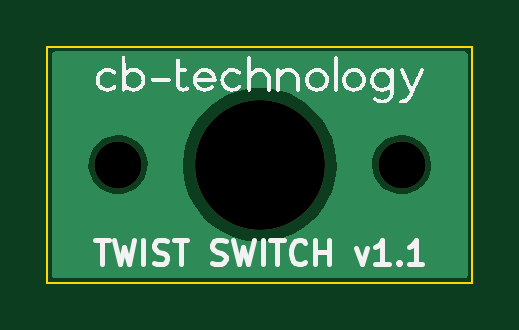
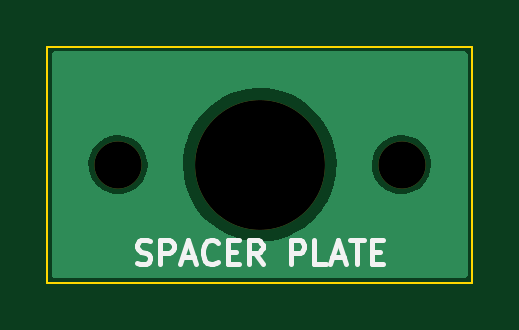
Circuit board: 11 layer files. Board 18.0 x 10.0 mm.
- bottom_copper: TWIST_SWTICH_SPACER_PLATE-B_Cu.gbr (6636 bytes)
- bottom_mask: TWIST_SWTICH_SPACER_PLATE-B_Mask.gbr (690 bytes)
- paste: TWIST_SWTICH_SPACER_PLATE-B_Paste.gbr (508 bytes)
- bottom_silk: TWIST_SWTICH_SPACER_PLATE-B_Silkscreen.gbr (4849 bytes)
- outline: TWIST_SWTICH_SPACER_PLATE-Edge_Cuts.gbr (746 bytes)
- top_copper: TWIST_SWTICH_SPACER_PLATE-F_Cu.gbr (6636 bytes)
- top_mask: TWIST_SWTICH_SPACER_PLATE-F_Mask.gbr (690 bytes)
- paste: TWIST_SWTICH_SPACER_PLATE-F_Paste.gbr (508 bytes)
- top_silk: TWIST_SWTICH_SPACER_PLATE-F_Silkscreen.gbr (48966 bytes)
- drill: TWIST_SWTICH_SPACER_PLATE-NPTH.drl (485 bytes)
- drill: TWIST_SWTICH_SPACER_PLATE-PTH.drl (304 bytes)

=== bottom_copper: TWIST_SWTICH_SPACER_PLATE-B_Cu.gbr ===
%TF.GenerationSoftware,KiCad,Pcbnew,7.0.6-7.0.6~ubuntu22.04.1*%
%TF.CreationDate,2023-08-02T12:12:09+12:00*%
%TF.ProjectId,TWIST_SWTICH_SPACER_PLATE,54574953-545f-4535-9754-4943485f5350,v1.1*%
%TF.SameCoordinates,Original*%
%TF.FileFunction,Copper,L2,Bot*%
%TF.FilePolarity,Positive*%
%FSLAX46Y46*%
G04 Gerber Fmt 4.6, Leading zero omitted, Abs format (unit mm)*
G04 Created by KiCad (PCBNEW 7.0.6-7.0.6~ubuntu22.04.1) date 2023-08-02 12:12:09*
%MOMM*%
%LPD*%
G01*
G04 APERTURE LIST*
G04 APERTURE END LIST*
%TA.AperFunction,NonConductor*%
G36*
X208742539Y-145220185D02*
G01*
X208788294Y-145272989D01*
X208799500Y-145324500D01*
X208799500Y-154675500D01*
X208779815Y-154742539D01*
X208727011Y-154788294D01*
X208675500Y-154799500D01*
X191324500Y-154799500D01*
X191257461Y-154779815D01*
X191211706Y-154727011D01*
X191200500Y-154675500D01*
X191200500Y-150056330D01*
X192745710Y-150056330D01*
X192775925Y-150279387D01*
X192775926Y-150279390D01*
X192845483Y-150493465D01*
X192952146Y-150691678D01*
X192952148Y-150691681D01*
X193092489Y-150867663D01*
X193092491Y-150867664D01*
X193092492Y-150867666D01*
X193262004Y-151015765D01*
X193455236Y-151131215D01*
X193665976Y-151210307D01*
X193887450Y-151250500D01*
X193887453Y-151250500D01*
X194056148Y-151250500D01*
X194056155Y-151250500D01*
X194224188Y-151235377D01*
X194224192Y-151235376D01*
X194441160Y-151175496D01*
X194441162Y-151175495D01*
X194441170Y-151175493D01*
X194643973Y-151077829D01*
X194826078Y-150945522D01*
X194981632Y-150782825D01*
X195105635Y-150594968D01*
X195194103Y-150387988D01*
X195244191Y-150168537D01*
X195254290Y-149943670D01*
X195249769Y-149910291D01*
X196745792Y-149910291D01*
X196755675Y-150268822D01*
X196755675Y-150268827D01*
X196755676Y-150268832D01*
X196786826Y-150493465D01*
X196804942Y-150624107D01*
X196892989Y-150971799D01*
X196892989Y-150971801D01*
X197018751Y-151307695D01*
X197018752Y-151307698D01*
X197169841Y-151606256D01*
X197180704Y-151627721D01*
X197376878Y-151927988D01*
X197376880Y-151927990D01*
X197604894Y-152204853D01*
X197604899Y-152204858D01*
X197861985Y-152454955D01*
X197861990Y-152454959D01*
X198145011Y-152675243D01*
X198145014Y-152675245D01*
X198145022Y-152675251D01*
X198450580Y-152863077D01*
X198774946Y-153016149D01*
X198774948Y-153016149D01*
X198774953Y-153016152D01*
X198774952Y-153016152D01*
X199114168Y-153132604D01*
X199114183Y-153132609D01*
X199464172Y-153211043D01*
X199820665Y-153250500D01*
X200089598Y-153250500D01*
X200127731Y-153248396D01*
X200358125Y-153235685D01*
X200711904Y-153176650D01*
X201057041Y-153079054D01*
X201389346Y-152944083D01*
X201704787Y-152773375D01*
X201999534Y-152569002D01*
X202270010Y-152333445D01*
X202512931Y-152069562D01*
X202725348Y-151780559D01*
X202904683Y-151469941D01*
X203048759Y-151141481D01*
X203155827Y-150799164D01*
X203224588Y-150447147D01*
X203254207Y-150089702D01*
X203253287Y-150056330D01*
X204745710Y-150056330D01*
X204775925Y-150279387D01*
X204775926Y-150279390D01*
X204845483Y-150493465D01*
X204952146Y-150691678D01*
X204952148Y-150691681D01*
X205092489Y-150867663D01*
X205092491Y-150867664D01*
X205092492Y-150867666D01*
X205262004Y-151015765D01*
X205455236Y-151131215D01*
X205665976Y-151210307D01*
X205887450Y-151250500D01*
X205887453Y-151250500D01*
X206056148Y-151250500D01*
X206056155Y-151250500D01*
X206224188Y-151235377D01*
X206224192Y-151235376D01*
X206441160Y-151175496D01*
X206441162Y-151175495D01*
X206441170Y-151175493D01*
X206643973Y-151077829D01*
X206826078Y-150945522D01*
X206981632Y-150782825D01*
X207105635Y-150594968D01*
X207194103Y-150387988D01*
X207244191Y-150168537D01*
X207254290Y-149943670D01*
X207224075Y-149720613D01*
X207154517Y-149506536D01*
X207047852Y-149308319D01*
X206907508Y-149132334D01*
X206737996Y-148984235D01*
X206544764Y-148868785D01*
X206426775Y-148824503D01*
X206334023Y-148789692D01*
X206112550Y-148749500D01*
X206112547Y-148749500D01*
X205943845Y-148749500D01*
X205905399Y-148752960D01*
X205775813Y-148764622D01*
X205775807Y-148764623D01*
X205558839Y-148824503D01*
X205558826Y-148824508D01*
X205356033Y-148922167D01*
X205356025Y-148922171D01*
X205173927Y-149054473D01*
X205173925Y-149054474D01*
X205018366Y-149217176D01*
X204894363Y-149405033D01*
X204805899Y-149612004D01*
X204805895Y-149612017D01*
X204755810Y-149831457D01*
X204755808Y-149831468D01*
X204750769Y-149943674D01*
X204745710Y-150056330D01*
X203253287Y-150056330D01*
X203244324Y-149731168D01*
X203195059Y-149375897D01*
X203107011Y-149028202D01*
X203090549Y-148984235D01*
X203035243Y-148836519D01*
X202981248Y-148692303D01*
X202819296Y-148372279D01*
X202623122Y-148072012D01*
X202395107Y-147795148D01*
X202262920Y-147666555D01*
X202138014Y-147545044D01*
X202138009Y-147545040D01*
X201854988Y-147324756D01*
X201854985Y-147324754D01*
X201854982Y-147324752D01*
X201854978Y-147324749D01*
X201549420Y-147136923D01*
X201549419Y-147136922D01*
X201549415Y-147136920D01*
X201225046Y-146983847D01*
X201225047Y-146983847D01*
X200885831Y-146867395D01*
X200885820Y-146867392D01*
X200885817Y-146867391D01*
X200535828Y-146788957D01*
X200535824Y-146788956D01*
X200179335Y-146749500D01*
X199910405Y-146749500D01*
X199910402Y-146749500D01*
X199641874Y-146764315D01*
X199288094Y-146823350D01*
X199288090Y-146823351D01*
X198942960Y-146920945D01*
X198942957Y-146920946D01*
X198610661Y-147055913D01*
X198610648Y-147055919D01*
X198295220Y-147226620D01*
X198295219Y-147226621D01*
X198000460Y-147431002D01*
X197729996Y-147666548D01*
X197729992Y-147666551D01*
X197487067Y-147930440D01*
X197274652Y-148219441D01*
X197274651Y-148219442D01*
X197095317Y-148530058D01*
X196951240Y-148858520D01*
X196951239Y-148858521D01*
X196844173Y-149200832D01*
X196775412Y-149552849D01*
X196775410Y-149552863D01*
X196745793Y-149910287D01*
X196745792Y-149910291D01*
X195249769Y-149910291D01*
X195224075Y-149720613D01*
X195154517Y-149506536D01*
X195047852Y-149308319D01*
X194907508Y-149132334D01*
X194737996Y-148984235D01*
X194544764Y-148868785D01*
X194426775Y-148824503D01*
X194334023Y-148789692D01*
X194112550Y-148749500D01*
X194112547Y-148749500D01*
X193943845Y-148749500D01*
X193905399Y-148752960D01*
X193775813Y-148764622D01*
X193775807Y-148764623D01*
X193558839Y-148824503D01*
X193558826Y-148824508D01*
X193356033Y-148922167D01*
X193356025Y-148922171D01*
X193173927Y-149054473D01*
X193173925Y-149054474D01*
X193018366Y-149217176D01*
X192894363Y-149405033D01*
X192805899Y-149612004D01*
X192805895Y-149612017D01*
X192755810Y-149831457D01*
X192755808Y-149831468D01*
X192750769Y-149943674D01*
X192745710Y-150056330D01*
X191200500Y-150056330D01*
X191200500Y-145324500D01*
X191220185Y-145257461D01*
X191272989Y-145211706D01*
X191324500Y-145200500D01*
X208675500Y-145200500D01*
X208742539Y-145220185D01*
G37*
%TD.AperFunction*%
M02*

=== bottom_mask: TWIST_SWTICH_SPACER_PLATE-B_Mask.gbr ===
%TF.GenerationSoftware,KiCad,Pcbnew,7.0.6-7.0.6~ubuntu22.04.1*%
%TF.CreationDate,2023-08-02T12:12:09+12:00*%
%TF.ProjectId,TWIST_SWTICH_SPACER_PLATE,54574953-545f-4535-9754-4943485f5350,v1.1*%
%TF.SameCoordinates,Original*%
%TF.FileFunction,Soldermask,Bot*%
%TF.FilePolarity,Negative*%
%FSLAX46Y46*%
G04 Gerber Fmt 4.6, Leading zero omitted, Abs format (unit mm)*
G04 Created by KiCad (PCBNEW 7.0.6-7.0.6~ubuntu22.04.1) date 2023-08-02 12:12:09*
%MOMM*%
%LPD*%
G01*
G04 APERTURE LIST*
%ADD10C,5.500000*%
%ADD11C,2.000000*%
G04 APERTURE END LIST*
D10*
%TO.C,H1*%
X200000000Y-150000000D03*
%TD*%
D11*
%TO.C,H2*%
X206000000Y-150000000D03*
%TD*%
%TO.C,He*%
X194000000Y-150000000D03*
%TD*%
M02*

=== paste: TWIST_SWTICH_SPACER_PLATE-B_Paste.gbr ===
%TF.GenerationSoftware,KiCad,Pcbnew,7.0.6-7.0.6~ubuntu22.04.1*%
%TF.CreationDate,2023-08-02T12:12:09+12:00*%
%TF.ProjectId,TWIST_SWTICH_SPACER_PLATE,54574953-545f-4535-9754-4943485f5350,v1.1*%
%TF.SameCoordinates,Original*%
%TF.FileFunction,Paste,Bot*%
%TF.FilePolarity,Positive*%
%FSLAX46Y46*%
G04 Gerber Fmt 4.6, Leading zero omitted, Abs format (unit mm)*
G04 Created by KiCad (PCBNEW 7.0.6-7.0.6~ubuntu22.04.1) date 2023-08-02 12:12:09*
%MOMM*%
%LPD*%
G01*
G04 APERTURE LIST*
G04 APERTURE END LIST*
M02*

=== bottom_silk: TWIST_SWTICH_SPACER_PLATE-B_Silkscreen.gbr ===
%TF.GenerationSoftware,KiCad,Pcbnew,7.0.6-7.0.6~ubuntu22.04.1*%
%TF.CreationDate,2023-08-02T12:12:09+12:00*%
%TF.ProjectId,TWIST_SWTICH_SPACER_PLATE,54574953-545f-4535-9754-4943485f5350,v1.1*%
%TF.SameCoordinates,Original*%
%TF.FileFunction,Legend,Bot*%
%TF.FilePolarity,Positive*%
%FSLAX46Y46*%
G04 Gerber Fmt 4.6, Leading zero omitted, Abs format (unit mm)*
G04 Created by KiCad (PCBNEW 7.0.6-7.0.6~ubuntu22.04.1) date 2023-08-02 12:12:09*
%MOMM*%
%LPD*%
G01*
G04 APERTURE LIST*
%ADD10C,0.200000*%
G04 APERTURE END LIST*
D10*
X205214285Y-154154600D02*
X205071428Y-154202219D01*
X205071428Y-154202219D02*
X204833333Y-154202219D01*
X204833333Y-154202219D02*
X204738095Y-154154600D01*
X204738095Y-154154600D02*
X204690476Y-154106980D01*
X204690476Y-154106980D02*
X204642857Y-154011742D01*
X204642857Y-154011742D02*
X204642857Y-153916504D01*
X204642857Y-153916504D02*
X204690476Y-153821266D01*
X204690476Y-153821266D02*
X204738095Y-153773647D01*
X204738095Y-153773647D02*
X204833333Y-153726028D01*
X204833333Y-153726028D02*
X205023809Y-153678409D01*
X205023809Y-153678409D02*
X205119047Y-153630790D01*
X205119047Y-153630790D02*
X205166666Y-153583171D01*
X205166666Y-153583171D02*
X205214285Y-153487933D01*
X205214285Y-153487933D02*
X205214285Y-153392695D01*
X205214285Y-153392695D02*
X205166666Y-153297457D01*
X205166666Y-153297457D02*
X205119047Y-153249838D01*
X205119047Y-153249838D02*
X205023809Y-153202219D01*
X205023809Y-153202219D02*
X204785714Y-153202219D01*
X204785714Y-153202219D02*
X204642857Y-153249838D01*
X204214285Y-154202219D02*
X204214285Y-153202219D01*
X204214285Y-153202219D02*
X203833333Y-153202219D01*
X203833333Y-153202219D02*
X203738095Y-153249838D01*
X203738095Y-153249838D02*
X203690476Y-153297457D01*
X203690476Y-153297457D02*
X203642857Y-153392695D01*
X203642857Y-153392695D02*
X203642857Y-153535552D01*
X203642857Y-153535552D02*
X203690476Y-153630790D01*
X203690476Y-153630790D02*
X203738095Y-153678409D01*
X203738095Y-153678409D02*
X203833333Y-153726028D01*
X203833333Y-153726028D02*
X204214285Y-153726028D01*
X203261904Y-153916504D02*
X202785714Y-153916504D01*
X203357142Y-154202219D02*
X203023809Y-153202219D01*
X203023809Y-153202219D02*
X202690476Y-154202219D01*
X201785714Y-154106980D02*
X201833333Y-154154600D01*
X201833333Y-154154600D02*
X201976190Y-154202219D01*
X201976190Y-154202219D02*
X202071428Y-154202219D01*
X202071428Y-154202219D02*
X202214285Y-154154600D01*
X202214285Y-154154600D02*
X202309523Y-154059361D01*
X202309523Y-154059361D02*
X202357142Y-153964123D01*
X202357142Y-153964123D02*
X202404761Y-153773647D01*
X202404761Y-153773647D02*
X202404761Y-153630790D01*
X202404761Y-153630790D02*
X202357142Y-153440314D01*
X202357142Y-153440314D02*
X202309523Y-153345076D01*
X202309523Y-153345076D02*
X202214285Y-153249838D01*
X202214285Y-153249838D02*
X202071428Y-153202219D01*
X202071428Y-153202219D02*
X201976190Y-153202219D01*
X201976190Y-153202219D02*
X201833333Y-153249838D01*
X201833333Y-153249838D02*
X201785714Y-153297457D01*
X201357142Y-153678409D02*
X201023809Y-153678409D01*
X200880952Y-154202219D02*
X201357142Y-154202219D01*
X201357142Y-154202219D02*
X201357142Y-153202219D01*
X201357142Y-153202219D02*
X200880952Y-153202219D01*
X199880952Y-154202219D02*
X200214285Y-153726028D01*
X200452380Y-154202219D02*
X200452380Y-153202219D01*
X200452380Y-153202219D02*
X200071428Y-153202219D01*
X200071428Y-153202219D02*
X199976190Y-153249838D01*
X199976190Y-153249838D02*
X199928571Y-153297457D01*
X199928571Y-153297457D02*
X199880952Y-153392695D01*
X199880952Y-153392695D02*
X199880952Y-153535552D01*
X199880952Y-153535552D02*
X199928571Y-153630790D01*
X199928571Y-153630790D02*
X199976190Y-153678409D01*
X199976190Y-153678409D02*
X200071428Y-153726028D01*
X200071428Y-153726028D02*
X200452380Y-153726028D01*
X198690475Y-154202219D02*
X198690475Y-153202219D01*
X198690475Y-153202219D02*
X198309523Y-153202219D01*
X198309523Y-153202219D02*
X198214285Y-153249838D01*
X198214285Y-153249838D02*
X198166666Y-153297457D01*
X198166666Y-153297457D02*
X198119047Y-153392695D01*
X198119047Y-153392695D02*
X198119047Y-153535552D01*
X198119047Y-153535552D02*
X198166666Y-153630790D01*
X198166666Y-153630790D02*
X198214285Y-153678409D01*
X198214285Y-153678409D02*
X198309523Y-153726028D01*
X198309523Y-153726028D02*
X198690475Y-153726028D01*
X197214285Y-154202219D02*
X197690475Y-154202219D01*
X197690475Y-154202219D02*
X197690475Y-153202219D01*
X196928570Y-153916504D02*
X196452380Y-153916504D01*
X197023808Y-154202219D02*
X196690475Y-153202219D01*
X196690475Y-153202219D02*
X196357142Y-154202219D01*
X196166665Y-153202219D02*
X195595237Y-153202219D01*
X195880951Y-154202219D02*
X195880951Y-153202219D01*
X195261903Y-153678409D02*
X194928570Y-153678409D01*
X194785713Y-154202219D02*
X195261903Y-154202219D01*
X195261903Y-154202219D02*
X195261903Y-153202219D01*
X195261903Y-153202219D02*
X194785713Y-153202219D01*
M02*

=== outline: TWIST_SWTICH_SPACER_PLATE-Edge_Cuts.gbr ===
%TF.GenerationSoftware,KiCad,Pcbnew,7.0.6-7.0.6~ubuntu22.04.1*%
%TF.CreationDate,2023-08-02T12:12:09+12:00*%
%TF.ProjectId,TWIST_SWTICH_SPACER_PLATE,54574953-545f-4535-9754-4943485f5350,v1.1*%
%TF.SameCoordinates,Original*%
%TF.FileFunction,Profile,NP*%
%FSLAX46Y46*%
G04 Gerber Fmt 4.6, Leading zero omitted, Abs format (unit mm)*
G04 Created by KiCad (PCBNEW 7.0.6-7.0.6~ubuntu22.04.1) date 2023-08-02 12:12:09*
%MOMM*%
%LPD*%
G01*
G04 APERTURE LIST*
%TA.AperFunction,Profile*%
%ADD10C,0.100000*%
%TD*%
G04 APERTURE END LIST*
D10*
X209000000Y-145000000D02*
X209000000Y-155000000D01*
X191000000Y-145000000D02*
X191000000Y-155000000D01*
X191000000Y-155000000D02*
X209000000Y-155000000D01*
X191000000Y-145000000D02*
X209000000Y-145000000D01*
M02*

=== top_copper: TWIST_SWTICH_SPACER_PLATE-F_Cu.gbr ===
%TF.GenerationSoftware,KiCad,Pcbnew,7.0.6-7.0.6~ubuntu22.04.1*%
%TF.CreationDate,2023-08-02T12:12:09+12:00*%
%TF.ProjectId,TWIST_SWTICH_SPACER_PLATE,54574953-545f-4535-9754-4943485f5350,v1.1*%
%TF.SameCoordinates,Original*%
%TF.FileFunction,Copper,L1,Top*%
%TF.FilePolarity,Positive*%
%FSLAX46Y46*%
G04 Gerber Fmt 4.6, Leading zero omitted, Abs format (unit mm)*
G04 Created by KiCad (PCBNEW 7.0.6-7.0.6~ubuntu22.04.1) date 2023-08-02 12:12:09*
%MOMM*%
%LPD*%
G01*
G04 APERTURE LIST*
G04 APERTURE END LIST*
%TA.AperFunction,NonConductor*%
G36*
X208742539Y-145220185D02*
G01*
X208788294Y-145272989D01*
X208799500Y-145324500D01*
X208799500Y-154675500D01*
X208779815Y-154742539D01*
X208727011Y-154788294D01*
X208675500Y-154799500D01*
X191324500Y-154799500D01*
X191257461Y-154779815D01*
X191211706Y-154727011D01*
X191200500Y-154675500D01*
X191200500Y-150056330D01*
X192745710Y-150056330D01*
X192775925Y-150279387D01*
X192775926Y-150279390D01*
X192845483Y-150493465D01*
X192952146Y-150691678D01*
X192952148Y-150691681D01*
X193092489Y-150867663D01*
X193092491Y-150867664D01*
X193092492Y-150867666D01*
X193262004Y-151015765D01*
X193455236Y-151131215D01*
X193665976Y-151210307D01*
X193887450Y-151250500D01*
X193887453Y-151250500D01*
X194056148Y-151250500D01*
X194056155Y-151250500D01*
X194224188Y-151235377D01*
X194224192Y-151235376D01*
X194441160Y-151175496D01*
X194441162Y-151175495D01*
X194441170Y-151175493D01*
X194643973Y-151077829D01*
X194826078Y-150945522D01*
X194981632Y-150782825D01*
X195105635Y-150594968D01*
X195194103Y-150387988D01*
X195244191Y-150168537D01*
X195254290Y-149943670D01*
X195249769Y-149910291D01*
X196745792Y-149910291D01*
X196755675Y-150268822D01*
X196755675Y-150268827D01*
X196755676Y-150268832D01*
X196786826Y-150493465D01*
X196804942Y-150624107D01*
X196892989Y-150971799D01*
X196892989Y-150971801D01*
X197018751Y-151307695D01*
X197018752Y-151307698D01*
X197169841Y-151606256D01*
X197180704Y-151627721D01*
X197376878Y-151927988D01*
X197376880Y-151927990D01*
X197604894Y-152204853D01*
X197604899Y-152204858D01*
X197861985Y-152454955D01*
X197861990Y-152454959D01*
X198145011Y-152675243D01*
X198145014Y-152675245D01*
X198145022Y-152675251D01*
X198450580Y-152863077D01*
X198774946Y-153016149D01*
X198774948Y-153016149D01*
X198774953Y-153016152D01*
X198774952Y-153016152D01*
X199114168Y-153132604D01*
X199114183Y-153132609D01*
X199464172Y-153211043D01*
X199820665Y-153250500D01*
X200089598Y-153250500D01*
X200127731Y-153248396D01*
X200358125Y-153235685D01*
X200711904Y-153176650D01*
X201057041Y-153079054D01*
X201389346Y-152944083D01*
X201704787Y-152773375D01*
X201999534Y-152569002D01*
X202270010Y-152333445D01*
X202512931Y-152069562D01*
X202725348Y-151780559D01*
X202904683Y-151469941D01*
X203048759Y-151141481D01*
X203155827Y-150799164D01*
X203224588Y-150447147D01*
X203254207Y-150089702D01*
X203253287Y-150056330D01*
X204745710Y-150056330D01*
X204775925Y-150279387D01*
X204775926Y-150279390D01*
X204845483Y-150493465D01*
X204952146Y-150691678D01*
X204952148Y-150691681D01*
X205092489Y-150867663D01*
X205092491Y-150867664D01*
X205092492Y-150867666D01*
X205262004Y-151015765D01*
X205455236Y-151131215D01*
X205665976Y-151210307D01*
X205887450Y-151250500D01*
X205887453Y-151250500D01*
X206056148Y-151250500D01*
X206056155Y-151250500D01*
X206224188Y-151235377D01*
X206224192Y-151235376D01*
X206441160Y-151175496D01*
X206441162Y-151175495D01*
X206441170Y-151175493D01*
X206643973Y-151077829D01*
X206826078Y-150945522D01*
X206981632Y-150782825D01*
X207105635Y-150594968D01*
X207194103Y-150387988D01*
X207244191Y-150168537D01*
X207254290Y-149943670D01*
X207224075Y-149720613D01*
X207154517Y-149506536D01*
X207047852Y-149308319D01*
X206907508Y-149132334D01*
X206737996Y-148984235D01*
X206544764Y-148868785D01*
X206426775Y-148824503D01*
X206334023Y-148789692D01*
X206112550Y-148749500D01*
X206112547Y-148749500D01*
X205943845Y-148749500D01*
X205905399Y-148752960D01*
X205775813Y-148764622D01*
X205775807Y-148764623D01*
X205558839Y-148824503D01*
X205558826Y-148824508D01*
X205356033Y-148922167D01*
X205356025Y-148922171D01*
X205173927Y-149054473D01*
X205173925Y-149054474D01*
X205018366Y-149217176D01*
X204894363Y-149405033D01*
X204805899Y-149612004D01*
X204805895Y-149612017D01*
X204755810Y-149831457D01*
X204755808Y-149831468D01*
X204750769Y-149943674D01*
X204745710Y-150056330D01*
X203253287Y-150056330D01*
X203244324Y-149731168D01*
X203195059Y-149375897D01*
X203107011Y-149028202D01*
X203090549Y-148984235D01*
X203035243Y-148836519D01*
X202981248Y-148692303D01*
X202819296Y-148372279D01*
X202623122Y-148072012D01*
X202395107Y-147795148D01*
X202262920Y-147666555D01*
X202138014Y-147545044D01*
X202138009Y-147545040D01*
X201854988Y-147324756D01*
X201854985Y-147324754D01*
X201854982Y-147324752D01*
X201854978Y-147324749D01*
X201549420Y-147136923D01*
X201549419Y-147136922D01*
X201549415Y-147136920D01*
X201225046Y-146983847D01*
X201225047Y-146983847D01*
X200885831Y-146867395D01*
X200885820Y-146867392D01*
X200885817Y-146867391D01*
X200535828Y-146788957D01*
X200535824Y-146788956D01*
X200179335Y-146749500D01*
X199910405Y-146749500D01*
X199910402Y-146749500D01*
X199641874Y-146764315D01*
X199288094Y-146823350D01*
X199288090Y-146823351D01*
X198942960Y-146920945D01*
X198942957Y-146920946D01*
X198610661Y-147055913D01*
X198610648Y-147055919D01*
X198295220Y-147226620D01*
X198295219Y-147226621D01*
X198000460Y-147431002D01*
X197729996Y-147666548D01*
X197729992Y-147666551D01*
X197487067Y-147930440D01*
X197274652Y-148219441D01*
X197274651Y-148219442D01*
X197095317Y-148530058D01*
X196951240Y-148858520D01*
X196951239Y-148858521D01*
X196844173Y-149200832D01*
X196775412Y-149552849D01*
X196775410Y-149552863D01*
X196745793Y-149910287D01*
X196745792Y-149910291D01*
X195249769Y-149910291D01*
X195224075Y-149720613D01*
X195154517Y-149506536D01*
X195047852Y-149308319D01*
X194907508Y-149132334D01*
X194737996Y-148984235D01*
X194544764Y-148868785D01*
X194426775Y-148824503D01*
X194334023Y-148789692D01*
X194112550Y-148749500D01*
X194112547Y-148749500D01*
X193943845Y-148749500D01*
X193905399Y-148752960D01*
X193775813Y-148764622D01*
X193775807Y-148764623D01*
X193558839Y-148824503D01*
X193558826Y-148824508D01*
X193356033Y-148922167D01*
X193356025Y-148922171D01*
X193173927Y-149054473D01*
X193173925Y-149054474D01*
X193018366Y-149217176D01*
X192894363Y-149405033D01*
X192805899Y-149612004D01*
X192805895Y-149612017D01*
X192755810Y-149831457D01*
X192755808Y-149831468D01*
X192750769Y-149943674D01*
X192745710Y-150056330D01*
X191200500Y-150056330D01*
X191200500Y-145324500D01*
X191220185Y-145257461D01*
X191272989Y-145211706D01*
X191324500Y-145200500D01*
X208675500Y-145200500D01*
X208742539Y-145220185D01*
G37*
%TD.AperFunction*%
M02*

=== top_mask: TWIST_SWTICH_SPACER_PLATE-F_Mask.gbr ===
%TF.GenerationSoftware,KiCad,Pcbnew,7.0.6-7.0.6~ubuntu22.04.1*%
%TF.CreationDate,2023-08-02T12:12:09+12:00*%
%TF.ProjectId,TWIST_SWTICH_SPACER_PLATE,54574953-545f-4535-9754-4943485f5350,v1.1*%
%TF.SameCoordinates,Original*%
%TF.FileFunction,Soldermask,Top*%
%TF.FilePolarity,Negative*%
%FSLAX46Y46*%
G04 Gerber Fmt 4.6, Leading zero omitted, Abs format (unit mm)*
G04 Created by KiCad (PCBNEW 7.0.6-7.0.6~ubuntu22.04.1) date 2023-08-02 12:12:09*
%MOMM*%
%LPD*%
G01*
G04 APERTURE LIST*
%ADD10C,5.500000*%
%ADD11C,2.000000*%
G04 APERTURE END LIST*
D10*
%TO.C,H1*%
X200000000Y-150000000D03*
%TD*%
D11*
%TO.C,H2*%
X206000000Y-150000000D03*
%TD*%
%TO.C,He*%
X194000000Y-150000000D03*
%TD*%
M02*

=== paste: TWIST_SWTICH_SPACER_PLATE-F_Paste.gbr ===
%TF.GenerationSoftware,KiCad,Pcbnew,7.0.6-7.0.6~ubuntu22.04.1*%
%TF.CreationDate,2023-08-02T12:12:09+12:00*%
%TF.ProjectId,TWIST_SWTICH_SPACER_PLATE,54574953-545f-4535-9754-4943485f5350,v1.1*%
%TF.SameCoordinates,Original*%
%TF.FileFunction,Paste,Top*%
%TF.FilePolarity,Positive*%
%FSLAX46Y46*%
G04 Gerber Fmt 4.6, Leading zero omitted, Abs format (unit mm)*
G04 Created by KiCad (PCBNEW 7.0.6-7.0.6~ubuntu22.04.1) date 2023-08-02 12:12:09*
%MOMM*%
%LPD*%
G01*
G04 APERTURE LIST*
G04 APERTURE END LIST*
M02*

=== top_silk: TWIST_SWTICH_SPACER_PLATE-F_Silkscreen.gbr (48966 bytes, source omitted) ===
=== drill: TWIST_SWTICH_SPACER_PLATE-NPTH.drl ===
M48
; DRILL file {KiCad 7.0.6-7.0.6~ubuntu22.04.1} date Wed 02 Aug 2023 12:12:07
; FORMAT={-:-/ absolute / inch / decimal}
; #@! TF.CreationDate,2023-08-02T12:12:07+12:00
; #@! TF.GenerationSoftware,Kicad,Pcbnew,7.0.6-7.0.6~ubuntu22.04.1
; #@! TF.FileFunction,NonPlated,1,2,NPTH
FMAT,2
INCH
; #@! TA.AperFunction,NonPlated,NPTH,ComponentDrill
T1C0.0787
; #@! TA.AperFunction,NonPlated,NPTH,ComponentDrill
T2C0.2165
%
G90
G05
T1
X7.6378Y-5.9055
X8.1102Y-5.9055
T2
X7.874Y-5.9055
T0
M30

=== drill: TWIST_SWTICH_SPACER_PLATE-PTH.drl ===
M48
; DRILL file {KiCad 7.0.6-7.0.6~ubuntu22.04.1} date Wed 02 Aug 2023 12:12:07
; FORMAT={-:-/ absolute / inch / decimal}
; #@! TF.CreationDate,2023-08-02T12:12:07+12:00
; #@! TF.GenerationSoftware,Kicad,Pcbnew,7.0.6-7.0.6~ubuntu22.04.1
; #@! TF.FileFunction,Plated,1,2,PTH
FMAT,2
INCH
%
G90
G05
T0
M30

